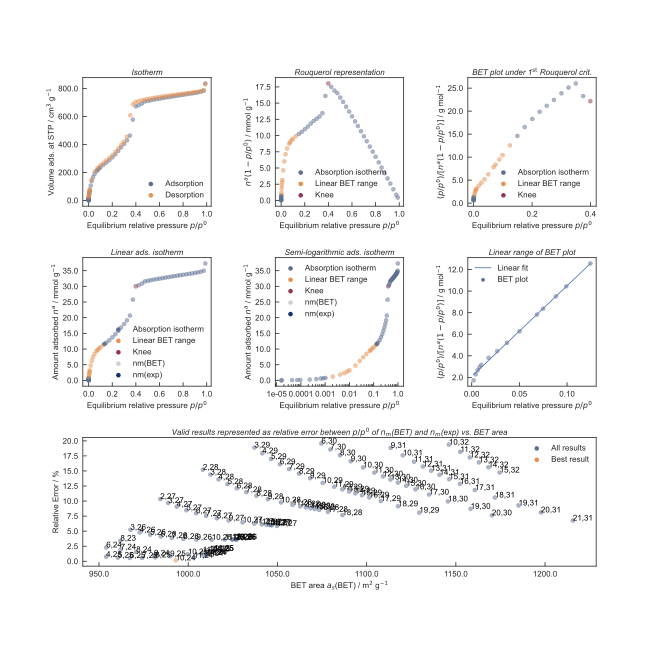

The data file committed next to this chart (first rows):
relpress, quantity, amountmol, rouquerol, betplot
1.53734e-05, 0.2689, 0.012, 0.012, 1.281
1.64216e-05, 0.566, 0.02527, 0.02527, 0.6499
4.34708e-05, 1.6, 0.07142, 0.07142, 0.6087
7.11688e-05, 2.368, 0.1057, 0.1057, 0.6732
9.47893e-05, 2.966, 0.1324, 0.1324, 0.7161
0.0002323, 5.957, 0.2659, 0.2659, 0.8737
0.0004327, 9.496, 0.4239, 0.4237, 1.021
0.0006638, 12.9, 0.576, 0.5756, 1.153
0.0008347, 15.06, 0.6724, 0.6718, 1.242
0.001034, 17.46, 0.7794, 0.7786, 1.328
0.00204, 26.55, 1.185, 1.183, 1.725
0.004164, 41.04, 1.832, 1.825, 2.282
0.006149, 52.22, 2.331, 2.317, 2.654
0.008146, 62.56, 2.793, 2.77, 2.941
0.01001, 71.59, 3.196, 3.164, 3.164
0.0177, 105.9, 4.726, 4.642, 3.814
0.02668, 138.5, 6.181, 6.016, 4.435
0.03705, 165.7, 7.399, 7.125, 5.2
0.05013, 188.6, 8.422, 8, 6.267
0.06837, 210.2, 9.385, 8.743, 7.819
0.07487, 216.7, 9.675, 8.95, 8.365
0.08824, 228, 10.18, 9.281, 9.507
0.09913, 236.1, 10.54, 9.494, 10.44
0.1244, 253.4, 11.31, 9.905, 12.56
0.1497, 269.9, 12.05, 10.25, 14.61
0.1748, 287, 12.81, 10.57, 16.54
0.201, 307.8, 13.74, 10.98, 18.3
0.2259, 329.2, 14.69, 11.38, 19.86
0.2502, 353.3, 15.77, 11.83, 21.15
0.2748, 378.3, 16.89, 12.25, 22.44
0.3006, 403.1, 18, 12.59, 23.88
0.3248, 429.1, 19.15, 12.93, 25.12
0.3498, 463.4, 20.69, 13.45, 26.01
0.3747, 577, 25.76, 16.11, 23.27
0.3994, 672.3, 30.01, 18.03, 22.16
0.4239, 680.3, 30.37, 17.5, 24.23
0.4517, 691.8, 30.88, 16.93, 26.68
0.4761, 707.3, 31.58, 16.54, 28.78
0.5008, 711.6, 31.77, 15.86, 31.58
0.5248, 715.8, 31.96, 15.19, 34.56
0.5506, 720.1, 32.15, 14.45, 38.11
0.576, 723.8, 32.31, 13.7, 42.05
0.6007, 727.3, 32.47, 12.96, 46.33
0.6266, 731.1, 32.64, 12.19, 51.42
0.6504, 734.7, 32.8, 11.47, 56.73
0.676, 737.9, 32.94, 10.67, 63.35
0.7014, 741.6, 33.11, 9.886, 70.95
0.7255, 745, 33.26, 9.129, 79.47
0.7515, 748.2, 33.4, 8.301, 90.53
0.7761, 751.4, 33.55, 7.51, 103.3
0.8003, 754.7, 33.69, 6.729, 118.9
0.8266, 757.9, 33.84, 5.868, 140.8
0.8511, 761.3, 33.99, 5.061, 168.2
0.8767, 764.6, 34.13, 4.208, 208.4
0.9012, 768.2, 34.29, 3.387, 266.1
0.9248, 771.9, 34.46, 2.592, 356.8
0.9504, 776.3, 34.65, 1.72, 552.6
0.9752, 783.6, 34.98, 0.8665, 1125
0.9883, 835.6, 37.3, 0.4375, 2259
